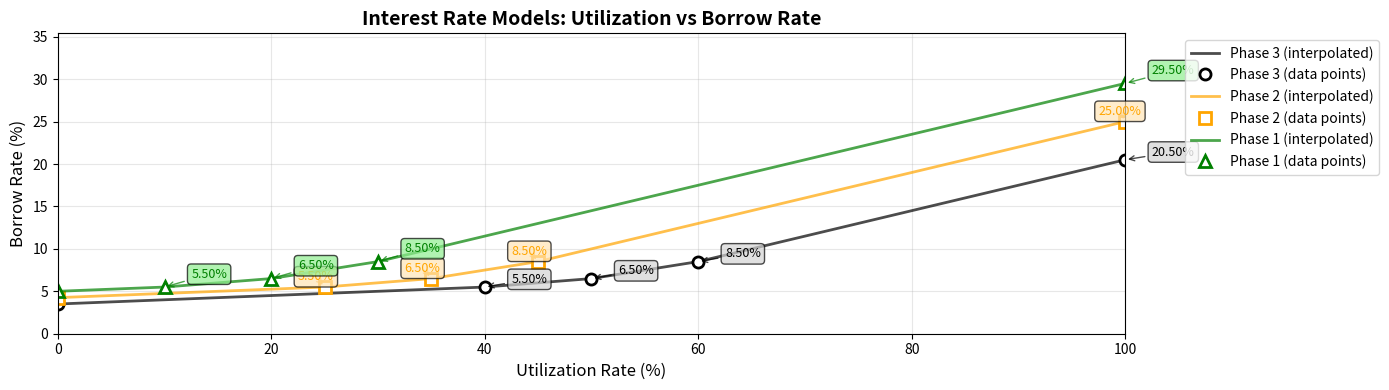

Python code for this plot:
#@title Multi-Curve Interest Rate Model Analyzer
import numpy as np
import matplotlib.pyplot as plt
from typing import List, Dict, Tuple, Optional


class InterestRateCurve:
    """
    Class to represent an interest rate curve with utilization and rate data.
    """
    def __init__(self, utilization: List[float], rates: List[float], name: str, color: str = None, marker: str = None):
        self.utilization = np.array(utilization)
        self.rates = np.array(rates)
        self.name = name
        self.color = color
        self.marker = marker
        self.interpolated_rates = None
        
    def interpolate(self, common_util: np.ndarray) -> np.ndarray:
        """Interpolate the curve to common utilization points."""
        self.interpolated_rates = np.interp(common_util, self.utilization, self.rates)
        return self.interpolated_rates


class MultiCurveIRMAnalyzer:
    """
    Multi-curve Interest Rate Model Analyzer that supports n curves with customizable options.
    """
    
    def __init__(self, show_derivatives: bool = True):
        self.curves: List[InterestRateCurve] = []
        self.show_derivatives = show_derivatives
        self.common_util = np.linspace(0, 100, 101)
        
        # Default colors and markers for curves
        self.default_colors = ['blue', 'red', 'green', 'orange', 'purple', 'brown', 'pink', 'gray', 'olive', 'cyan']
        self.default_markers = ['o', 's', '^', 'D', 'v', '<', '>', 'p', '*', 'h']
        
    def add_curve(self, utilization: List[float], rates: List[float], name: str, 
                  color: str = None, marker: str = None) -> None:
        """
        Add a new interest rate curve to the analyzer.
        
        Args:
            utilization: List of utilization percentages (0-100)
            rates: List of corresponding interest rates
            name: Legend name for the curve
            color: Optional color for the curve (auto-assigned if None)
            marker: Optional marker style for data points (auto-assigned if None)
        """
        curve_index = len(self.curves)
        
        # Auto-assign color and marker if not provided
        if color is None:
            color = self.default_colors[curve_index % len(self.default_colors)]
        if marker is None:
            marker = self.default_markers[curve_index % len(self.default_markers)]
            
        curve = InterestRateCurve(utilization, rates, name, color, marker)
        self.curves.append(curve)
        
    def calculate_derivatives(self, utilization: np.ndarray, rates: np.ndarray) -> np.ndarray:
        """
        Calculate the derivative (slope) of the borrow rate curve using numpy gradient.
        """
        return np.gradient(rates, utilization)
    
    def plot_curves(self, figsize: Tuple[int, int] = (14, 10), 
                   show_annotations: bool = True, annotation_offset: float = 3.0) -> None:
        """
        Plot all interest rate curves with optional derivative charts.
        
        Args:
            figsize: Figure size tuple (width, height)
            show_annotations: Whether to show value annotations on data points
            annotation_offset: Offset for annotation positioning
        """
        if not self.curves:
            print("No curves added. Please add curves using add_curve() method.")
            return
            
        # Interpolate all curves to common utilization points
        for curve in self.curves:
            curve.interpolate(self.common_util)
            
        # Determine subplot layout
        if self.show_derivatives:
            fig, (ax1, ax2) = plt.subplots(2, 1, figsize=figsize)
        else:
            fig, ax1 = plt.subplots(1, 1, figsize=(figsize[0], figsize[1]//2))
            
        # Plot 1: Interest Rate Curves
        max_rate = 0
        
        for i, curve in enumerate(self.curves):
            # Plot interpolated curves as lines
            ax1.plot(self.common_util, curve.interpolated_rates, '-', 
                    label=f'{curve.name} (interpolated)', 
                    linewidth=2, color=curve.color, alpha=0.7)
            
            # Plot original data points
            ax1.plot(curve.utilization, curve.rates, curve.marker, 
                    label=f'{curve.name} (data points)', 
                    markersize=8, color=curve.color, 
                    markerfacecolor='white', markeredgewidth=2)
            
            # Track maximum rate for y-axis scaling
            max_rate = max(max_rate, np.max(curve.interpolated_rates))
            
            # Add annotations if requested
            if show_annotations:
                self._add_annotations(ax1, curve, annotation_offset, i)
        
        # Configure main plot
        ax1.set_xlabel('Utilization Rate (%)', fontsize=12)
        ax1.set_ylabel('Borrow Rate (%)', fontsize=12)
        ax1.set_title('Interest Rate Models: Utilization vs Borrow Rate', fontsize=14, fontweight='bold')
        ax1.grid(True, alpha=0.3)
        ax1.legend(bbox_to_anchor=(1.05, 1), loc='upper left')
        ax1.set_xlim(0, 100)
        ax1.set_ylim(0, max_rate * 1.2)
        
        # Plot 2: Derivatives (if enabled)
        if self.show_derivatives:
            for curve in self.curves:
                derivatives = self.calculate_derivatives(self.common_util, curve.interpolated_rates)
                ax2.plot(self.common_util, derivatives, '-', 
                        label=f'{curve.name} Derivative', 
                        linewidth=2, color=curve.color, alpha=0.8)
            
            ax2.set_xlabel('Utilization Rate (%)', fontsize=12)
            ax2.set_ylabel('Rate of Change (% per % utilization)', fontsize=12)
            ax2.set_title('Interest Rate Model Derivatives: Rate of Change', fontsize=14, fontweight='bold')
            ax2.grid(True, alpha=0.3)
            ax2.legend(bbox_to_anchor=(1.05, 1), loc='upper left')
            ax2.set_xlim(0, 100)
        
        plt.tight_layout()
        plt.show()
        
    def _add_annotations(self, ax, curve: InterestRateCurve, offset: float, curve_index: int) -> None:
        """Add value annotations to data points."""
        for j, util_point in enumerate(curve.utilization):
            if util_point == 0:  # Skip the (0,0) point
                continue
                
            rate_value = curve.rates[j]
            
            # Alternate annotation positioning to avoid overlap
            x_offset = offset * (1 if curve_index % 2 == 0 else -1)
            y_offset = 0.5 + (curve_index * 0.3)
            
            # Choose annotation color (lighter version of curve color)
            annotation_colors = {
                'blue': 'lightblue', 'red': 'lightcoral', 'green': 'lightgreen',
                'orange': 'moccasin', 'purple': 'plum', 'brown': 'tan',
                'pink': 'lightpink', 'gray': 'lightgray', 'olive': 'khaki', 'cyan': 'lightcyan'
            }
            bg_color = annotation_colors.get(curve.color, 'lightgray')
            
            ax.annotate(f'{rate_value:.2f}%', 
                       xy=(util_point, rate_value), 
                       xytext=(util_point + x_offset, rate_value + y_offset),
                       bbox=dict(boxstyle="round,pad=0.3", facecolor=bg_color, alpha=0.7),
                       arrowprops=dict(arrowstyle='->', color=curve.color, alpha=0.7),
                       fontsize=9, color=curve.color)
    
    def print_summary(self) -> None:
        """Print comprehensive summary statistics for all curves."""
        if not self.curves:
            print("No curves added. Please add curves using add_curve() method.")
            return
            
        print("=" * 60)
        print("MULTI-CURVE INTEREST RATE MODEL SUMMARY")
        print("=" * 60)
        
        # Print original data points for each curve
        for i, curve in enumerate(self.curves, 1):
            print(f"\n{i}. {curve.name} (Original Data Points):")
            for util, rate in zip(curve.utilization, curve.rates):
                print(f"   {util:5.1f}% utilization: {rate:6.2f}%")
        
        print("\n" + "=" * 60)
        print("INTERPOLATED VALUES AT KEY POINTS")
        print("=" * 60)
        
        # Print interpolated values at key points
        key_points = [25, 50, 75, 90, 95]
        for point in key_points:
            print(f"\nAt {point}% utilization:")
            for curve in self.curves:
                if curve.interpolated_rates is not None:
                    rate_at_point = curve.interpolated_rates[point]
                    print(f"   {curve.name:20}: {rate_at_point:6.2f}%")
        
        print("\n" + "=" * 60)
        print("CURVE STATISTICS")
        print("=" * 60)
        
        for curve in self.curves:
            if curve.interpolated_rates is not None:
                max_rate = np.max(curve.interpolated_rates)
                min_rate = np.min(curve.interpolated_rates)
                avg_rate = np.mean(curve.interpolated_rates)
                
                print(f"\n{curve.name}:")
                print(f"   Max Rate: {max_rate:6.2f}%")
                print(f"   Min Rate: {min_rate:6.2f}%")
                print(f"   Avg Rate: {avg_rate:6.2f}%")
                
                # Calculate derivative statistics
                derivatives = self.calculate_derivatives(self.common_util, curve.interpolated_rates)
                max_slope = np.max(derivatives)
                avg_slope = np.mean(derivatives)
                
                print(f"   Max Slope: {max_slope:6.3f}% per % utilization")
                print(f"   Avg Slope: {avg_slope:6.3f}% per % utilization")


def main():
    """
    Main function demonstrating the multi-curve analyzer with example data.
    """
    # Configuration: Set whether to show derivative charts
    SHOW_DERIVATIVES = False  # Set to False to hide derivative charts
    
    # Initialize the analyzer
    analyzer = MultiCurveIRMAnalyzer(show_derivatives=SHOW_DERIVATIVES)
    
    # # PYUSD Current Model
    # analyzer.add_curve(
    #     utilization=[0, 25, 95, 100],
    #     rates=[5.7, 8.35, 53.2, 73],
    #     name="PYUSD Current",
    #     color="blue"
    # )
    
    # # USDC Current Model
    # analyzer.add_curve(
    #     utilization=[0, 80, 90, 100],
    #     rates=[0, 3.64, 5.59, 14.72],
    #     name="USDC Current",
    #     color="red"
    # )
    
    # # Recommendation
    # analyzer.add_curve(
    #     utilization=[0, 40, 60, 100],
    #     rates=[2, 5.5, 9, 50],
    #     name="Recommendation Model",
    #     color="green"
    # )

    # Recommendation
    analyzer.add_curve(
        utilization=[0, 40, 50, 60, 100],
        rates=[3.5, 5.5, 6.5, 8.5, 20.5],
        name="Phase 3",
        color="black"
    )

    # Recommendation
    analyzer.add_curve(
        utilization=[0, 25, 35, 45, 100],
        rates=[4.25, 5.5, 6.5, 8.5, 25],
        name="Phase 2",
        color="orange"
    )

    # Recommendation
    analyzer.add_curve(
        utilization=[0, 10, 20, 30, 100],
        rates=[5, 5.5, 6.5, 8.5, 29.5],
        name="Phase 1",
        color="green"
    )
    
    # # Recommendation
    # analyzer.add_curve(
    #     utilization=[0, 80, 90, 100],
    #     rates=[0, 3.8, 5.9, 17],
    #     name="Recommendation IRM PYUSD",
    #     color="green"
    # )
    
    # Plot all curves
    print("Plotting interest rate curves...")
    analyzer.plot_curves(
        figsize=(14, 12 if SHOW_DERIVATIVES else 8),
        show_annotations=True,
        annotation_offset=2.5
    )
    
    # Print comprehensive summary
    analyzer.print_summary()


if __name__ == "__main__":
    main()